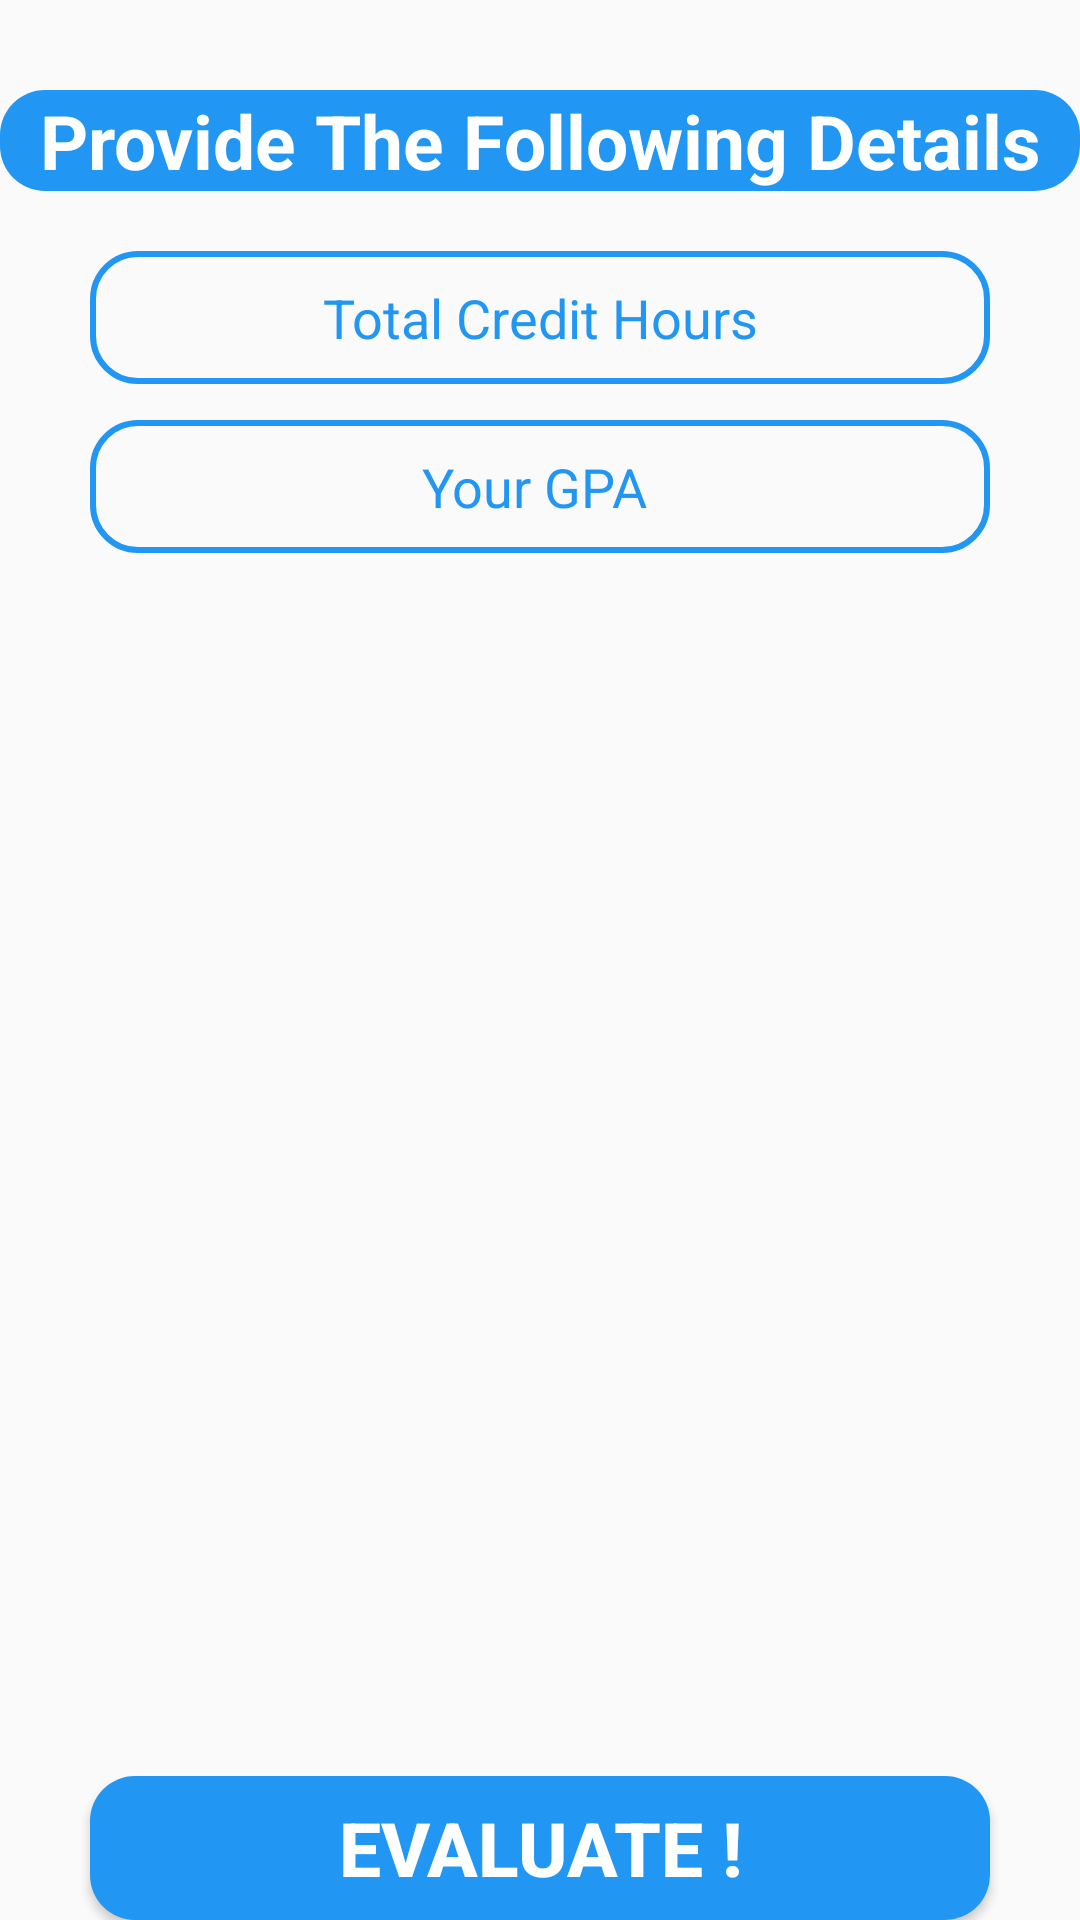

Layout XML and referenced resources for this Android screen:
<!-- AndroidManifest.xml: application theme Theme.CollegeApp -->
<!-- res/layout/activity_gpatable.xml -->
<?xml version="1.0" encoding="utf-8"?>
<android.support.constraint.ConstraintLayout xmlns:android="http://schemas.android.com/apk/res/android"
    xmlns:app="http://schemas.android.com/apk/res-auto"
    xmlns:tools="http://schemas.android.com/tools"
    android:layout_width="match_parent"
    android:layout_height="match_parent"
    tools:context=".Gpatable">
    <TextView
        android:layout_width="match_parent"
        android:layout_height="wrap_content"
        android:text="Provide The Following Details"
        android:gravity="center"
        tools:ignore="MissingConstraints"
        android:textColor="@color/white"
        android:textSize="25dp"
        android:textStyle="bold"
        android:id="@+id/textview2"
        app:layout_constraintTop_toTopOf="parent"
        android:layout_marginBottom="25dp"
        android:layout_marginTop="30dp"
        android:background="@drawable/gobackground"
        >
    </TextView>
    <EditText
        android:id="@+id/edittext2"
        android:layout_width="0dp"
        android:layout_height="wrap_content"
        android:layout_marginStart="30dp"
        android:layout_marginEnd="30dp"
        android:background="@drawable/edite_text_border"
        android:gravity="center"
        android:hint="Total Credit Hours"
        android:padding="10dp"
        android:textColorHint="@color/entercoursecont"
        app:layout_constraintEnd_toEndOf="parent"
        app:layout_constraintStart_toStartOf="parent"
        app:layout_constraintTop_toBottomOf="@id/textview2"
        android:textColor="@color/entercoursecont"
        android:layout_marginTop="20dp"
        >
    </EditText>

    <EditText
        android:id="@+id/edittext3"
        android:layout_width="0dp"
        android:layout_height="wrap_content"
        android:layout_marginStart="30dp"
        android:layout_marginTop="12dp"
        android:layout_marginEnd="30dp"
        android:background="@drawable/edite_text_border"
        android:gravity="center"
        android:hint="Your GPA "
        android:padding="10dp"
        android:textColor="@color/entercoursecont"
        android:textColorHint="@color/entercoursecont"
        app:layout_constraintEnd_toEndOf="parent"
        app:layout_constraintHorizontal_bias="0.0"
        app:layout_constraintStart_toStartOf="parent"
        app:layout_constraintTop_toBottomOf="@id/edittext2"></EditText>

    <ScrollView
        android:id="@+id/scrollView1"
        android:layout_width="fill_parent"
        android:layout_height="wrap_content"
        android:background="@drawable/gobackground"
        android:layout_alignParentLeft="true"
        tools:ignore="MissingConstraints"
        app:layout_constraintTop_toBottomOf="@id/edittext3"
        android:layout_marginTop="5dp"
        >
        <HorizontalScrollView
            android:id="@+id/hscrll1"
            android:layout_width="fill_parent"
            android:layout_height="wrap_content" >

            <RelativeLayout
                android:id="@+id/RelativeLayout1"
                android:layout_width="fill_parent"
                android:layout_gravity="center"
                android:layout_height="fill_parent"
                android:orientation="vertical" >

                <TableLayout
                    android:id="@+id/table_main"
                    android:layout_width="wrap_content"
                    android:layout_height="wrap_content"
                    android:layout_centerHorizontal="true" >
                </TableLayout>
            </RelativeLayout>
        </HorizontalScrollView>
    </ScrollView>
    <Button
        android:layout_width="300dp"
        android:layout_height="wrap_content"
        app:layout_constraintBottom_toBottomOf="parent"
        android:gravity="center"
        app:layout_constraintStart_toStartOf="parent"
        app:layout_constraintEnd_toEndOf="parent"
        android:id="@+id/evaluatebutton"
        android:text=" EVALUATE ! "
        android:textColor="@color/white"
        android:layout_marginTop="25dp"
        android:background="@drawable/gobackground"
        tools:ignore="UnknownId"
        android:textStyle="bold"
        android:textSize="25dp"
        >
    </Button>
</android.support.constraint.ConstraintLayout>
<!-- resources referenced by this layout -->
<resources>
  <color name="entercoursecont">#2196F3</color>
  <color name="white">#FFFFFFFF</color>
  <!-- drawable edite_text_border (drawable) -->
  <?xml version="1.0" encoding="utf-8"?>
  <shape xmlns:android="http://schemas.android.com/apk/res/android"
      android:shape="rectangle"
      >
      <corners android:radius="15dp"></corners>
      <solid android:color="@android:color/transparent"></solid>
      <stroke android:width="2dp"
          android:color="@color/entercoursecont"
          >
      </stroke>
  </shape>
  <!-- drawable gobackground (drawable) -->
  <?xml version="1.0" encoding="utf-8"?>
  <shape xmlns:android="http://schemas.android.com/apk/res/android"
      android:shape="rectangle"
      >
      <corners android:radius="15dp">
      </corners>
      <solid android:color="@color/entercoursecont">
      </solid>
  </shape>
  <style name="Theme.CollegeApp" parent="Theme.AppCompat.Light.DarkActionBar">
          
          <item name="colorPrimary">@color/purple_500</item>
          <item name="colorPrimaryDark">@color/purple_700</item>
          <item name="colorAccent">@color/teal_200</item>
          
      </style>
  <color name="purple_500">#FF6200EE</color>
  <color name="purple_700">#FF3700B3</color>
  <color name="teal_200">#FF03DAC5</color>
</resources>
